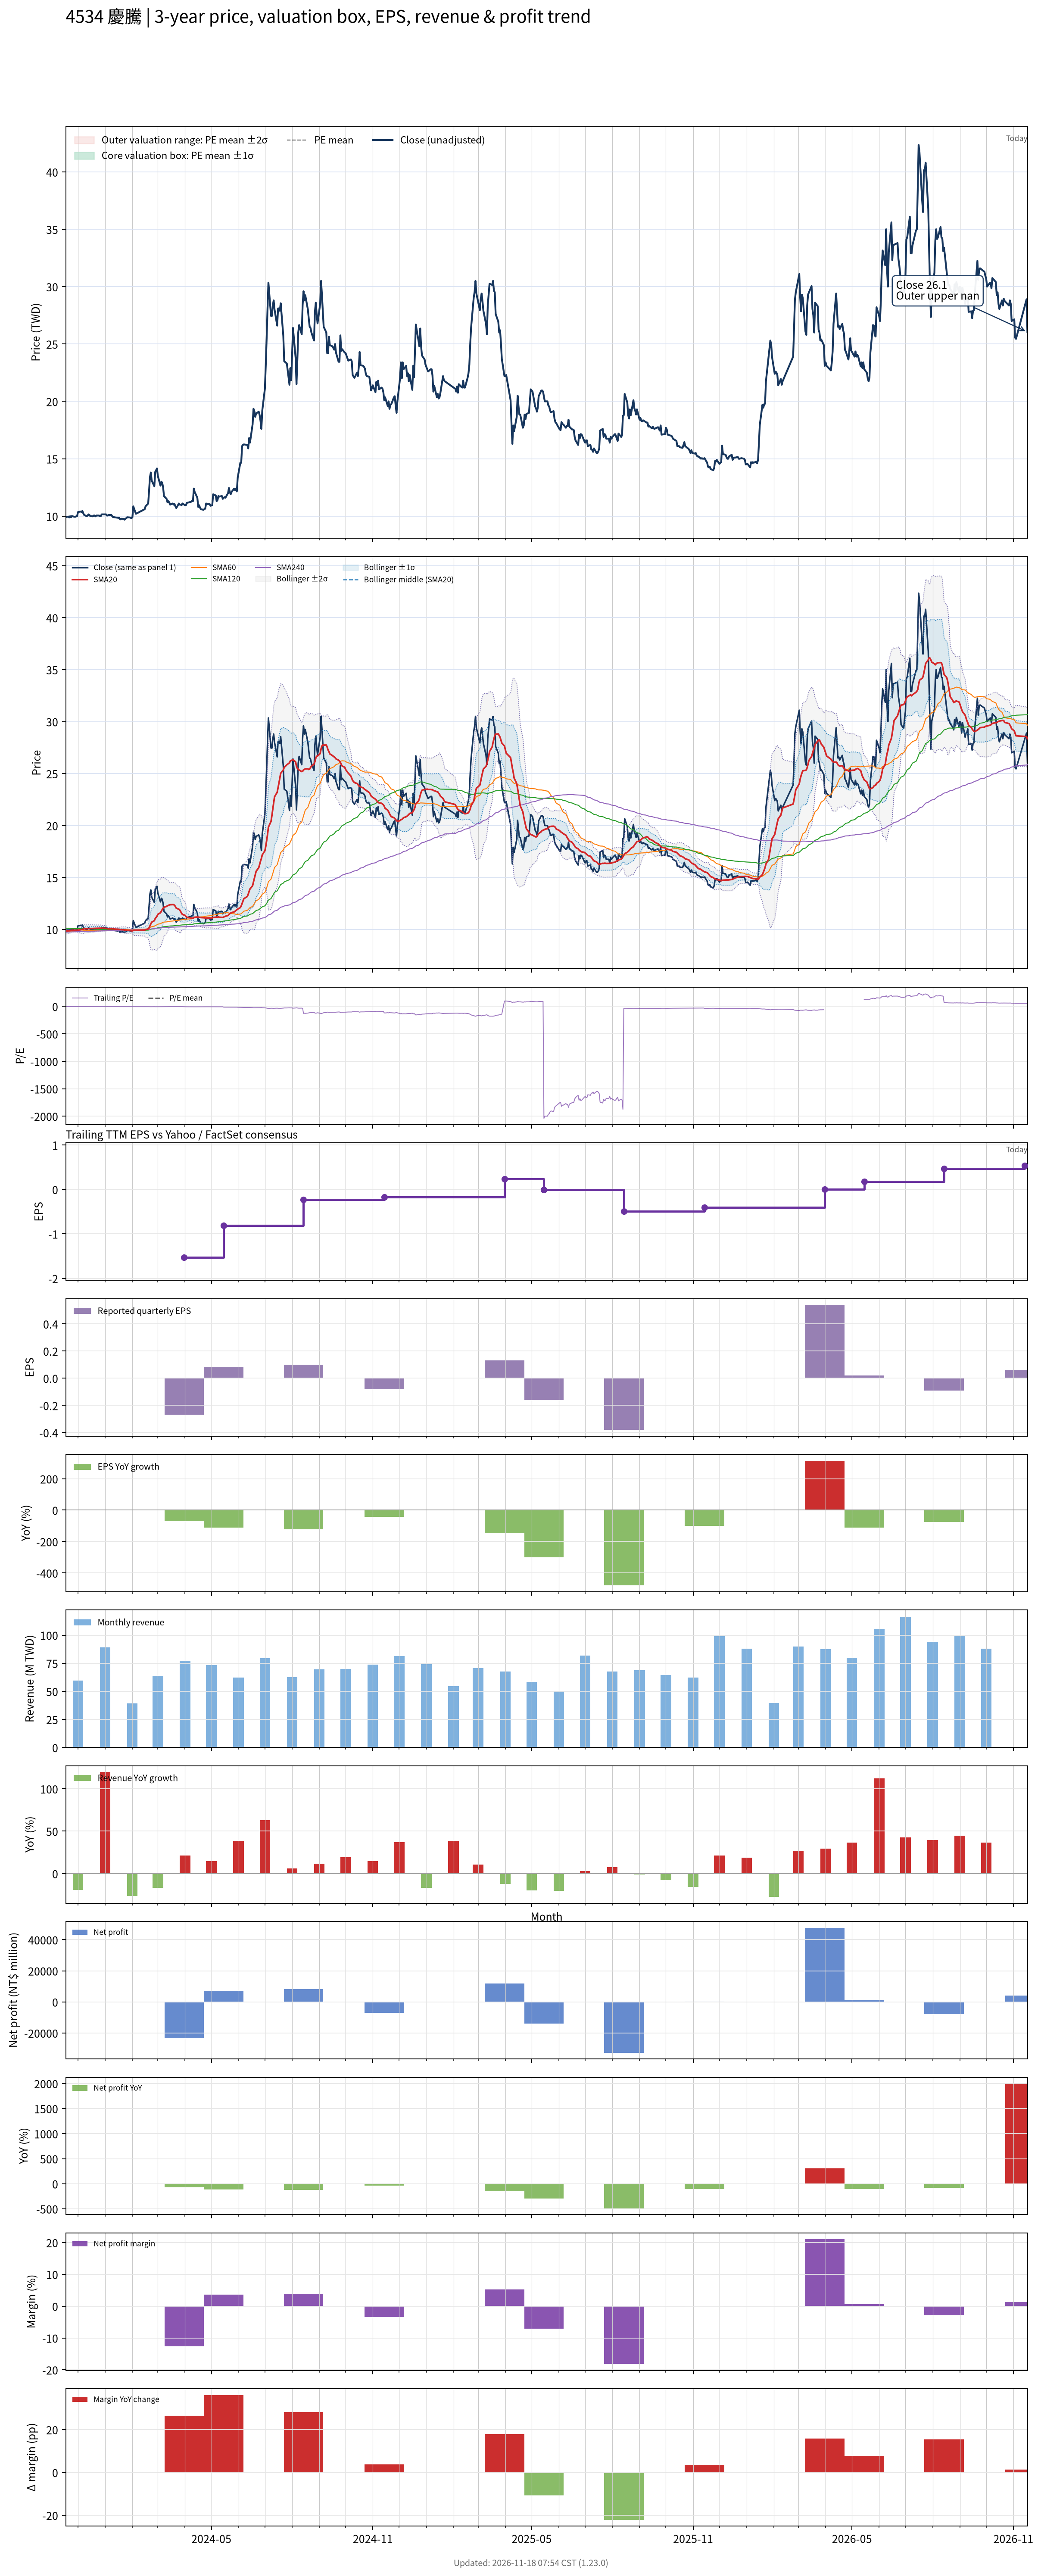

The file beside this chart, header and first rows:
# chart-version: skill-stock-dynamic-val…
date, close, available_date, period_end, eps, ttm_eps, pe, pe_mean, pe_std, price_m2, price_m1, price_mean, price_p1, price_p2, forward_eps, forward_pe, forward_pe_mean, forward_pe_std, forward_price_m2, forward_price_m1, forward_price_mean, forward_price_p1, forward_price_p2, sma20
2023-11-17, 9.91, 2023-11-14, 2023-09-30, -0.14, -2.12, -4.675, , , , , , , , , , , , , , , , , 9.851
2023-11-20, 9.96, 2023-11-14, 2023-09-30, -0.14, -2.12, -4.698, , , , , , , , , , , , , , , , , 9.87
2023-11-21, 9.88, 2023-11-14, 2023-09-30, -0.14, -2.12, -4.66, , , , , , , , , , , , , , , , , 9.88
2023-11-22, 9.99, 2023-11-14, 2023-09-30, -0.14, -2.12, -4.712, , , , , , , , , , , , , , , , , 9.893
2023-11-23, 9.9, 2023-11-14, 2023-09-30, -0.14, -2.12, -4.67, , , , , , , , , , , , , , , , , 9.906
2023-11-24, 10, 2023-11-14, 2023-09-30, -0.14, -2.12, -4.717, , , , , , , , , , , , , , , , , 9.926
2023-11-27, 9.94, 2023-11-14, 2023-09-30, -0.14, -2.12, -4.689, , , , , , , , , , , , , , , , , 9.925
2023-11-28, 9.94, 2023-11-14, 2023-09-30, -0.14, -2.12, -4.689, , , , , , , , , , , , , , , , , 9.925
2023-11-29, 9.98, 2023-11-14, 2023-09-30, -0.14, -2.12, -4.708, , , , , , , , , , , , , , , , , 9.924
2023-11-30, 10, 2023-11-14, 2023-09-30, -0.14, -2.12, -4.717, , , , , , , , , , , , , , , , , 9.921
2023-12-01, 10.35, 2023-11-14, 2023-09-30, -0.14, -2.12, -4.882, , , , , , , , , , , , , , , , , 9.941
2023-12-04, 10.4, 2023-11-14, 2023-09-30, -0.14, -2.12, -4.906, , , , , , , , , , , , , , , , , 9.964
2023-12-05, 10.35, 2023-11-14, 2023-09-30, -0.14, -2.12, -4.882, , , , , , , , , , , , , , , , , 9.986
2023-12-06, 10.45, 2023-11-14, 2023-09-30, -0.14, -2.12, -4.929, , , , , , , , , , , , , , , , , 10.01
2023-12-07, 10.25, 2023-11-14, 2023-09-30, -0.14, -2.12, -4.835, , , , , , , , , , , , , , , , , 10.03
2023-12-08, 10.1, 2023-11-14, 2023-09-30, -0.14, -2.12, -4.764, , , , , , , , , , , , , , , , , 10.05
2023-12-11, 9.99, 2023-11-14, 2023-09-30, -0.14, -2.12, -4.712, , , , , , , , , , , , , , , , , 10.06
2023-12-12, 10.05, 2023-11-14, 2023-09-30, -0.14, -2.12, -4.741, , , , , , , , , , , , , , , , , 10.07
2023-12-13, 10.15, 2023-11-14, 2023-09-30, -0.14, -2.12, -4.788, , , , , , , , , , , , , , , , , 10.07
2023-12-14, 10.1, 2023-11-14, 2023-09-30, -0.14, -2.12, -4.764, , , , , , , , , , , , , , , , , 10.08
2023-12-15, 10, 2023-11-14, 2023-09-30, -0.14, -2.12, -4.717, , , , , , , , , , , , , , , , , 10.09
2023-12-18, 9.98, 2023-11-14, 2023-09-30, -0.14, -2.12, -4.708, , , , , , , , , , , , , , , , , 10.09
2023-12-19, 10.05, 2023-11-14, 2023-09-30, -0.14, -2.12, -4.741, , , , , , , , , , , , , , , , , 10.1
2023-12-20, 10.05, 2023-11-14, 2023-09-30, -0.14, -2.12, -4.741, , , , , , , , , , , , , , , , , 10.1
2023-12-21, 9.98, 2023-11-14, 2023-09-30, -0.14, -2.12, -4.708, , , , , , , , , , , , , , , , , 10.11
2023-12-22, 10.05, 2023-11-14, 2023-09-30, -0.14, -2.12, -4.741, , , , , , , , , , , , , , , , , 10.11
2023-12-25, 10.05, 2023-11-14, 2023-09-30, -0.14, -2.12, -4.741, , , , , , , , , , , , , , , , , 10.11
2023-12-26, 10, 2023-11-14, 2023-09-30, -0.14, -2.12, -4.717, , , , , , , , , , , , , , , , , 10.12
2023-12-27, 10, 2023-11-14, 2023-09-30, -0.14, -2.12, -4.717, , , , , , , , , , , , , , , , , 10.12
2023-12-28, 10.15, 2023-11-14, 2023-09-30, -0.14, -2.12, -4.788, , , , , , , , , , , , , , , , , 10.12
2023-12-29, 10.15, 2023-11-14, 2023-09-30, -0.14, -2.12, -4.788, , , , , , , , , , , , , , , , , 10.12
2024-01-02, 10.15, 2023-11-14, 2023-09-30, -0.14, -2.12, -4.788, , , , , , , , , , , , , , , , , 10.1
2024-01-03, 10.05, 2023-11-14, 2023-09-30, -0.14, -2.12, -4.741, , , , , , , , , , , , , , , , , 10.09
2024-01-04, 10.05, 2023-11-14, 2023-09-30, -0.14, -2.12, -4.741, , , , , , , , , , , , , , , , , 10.07
2024-01-05, 10.1, 2023-11-14, 2023-09-30, -0.14, -2.12, -4.764, , , , , , , , , , , , , , , , , 10.06
2024-01-08, 10.1, 2023-11-14, 2023-09-30, -0.14, -2.12, -4.764, , , , , , , , , , , , , , , , , 10.06
2024-01-09, 9.99, 2023-11-14, 2023-09-30, -0.14, -2.12, -4.712, , , , , , , , , , , , , , , , , 10.06
2024-01-10, 9.91, 2023-11-14, 2023-09-30, -0.14, -2.12, -4.675, , , , , , , , , , , , , , , , , 10.05
2024-01-11, 9.91, 2023-11-14, 2023-09-30, -0.14, -2.12, -4.675, , , , , , , , , , , , , , , , , 10.04
2024-01-12, 9.89, 2023-11-14, 2023-09-30, -0.14, -2.12, -4.665, , , , , , , , , , , , , , , , , 10.03
2024-01-15, 9.86, 2023-11-14, 2023-09-30, -0.14, -2.12, -4.651, , , , , , , , , , , , , , , , , 10.02
2024-01-16, 9.85, 2023-11-14, 2023-09-30, -0.14, -2.12, -4.646, , , , , , , , , , , , , , , , , 10.02
2024-01-17, 9.84, 2023-11-14, 2023-09-30, -0.14, -2.12, -4.642, , , , , , , , , , , , , , , , , 10.01
2024-01-18, 9.71, 2023-11-14, 2023-09-30, -0.14, -2.12, -4.58, , , , , , , , , , , , , , , , , 9.989
2024-01-19, 9.77, 2023-11-14, 2023-09-30, -0.14, -2.12, -4.608, , , , , , , , , , , , , , , , , 9.979
2024-01-22, 9.76, 2023-11-14, 2023-09-30, -0.14, -2.12, -4.604, , , , , , , , , , , , , , , , , 9.964
2024-01-23, 9.69, 2023-11-14, 2023-09-30, -0.14, -2.12, -4.571, , , , , , , , , , , , , , , , , 9.947
2024-01-24, 9.79, 2023-11-14, 2023-09-30, -0.14, -2.12, -4.618, , , , , , , , , , , , , , , , , 9.936
2024-01-25, 9.8, 2023-11-14, 2023-09-30, -0.14, -2.12, -4.623, , , , , , , , , , , , , , , , , 9.926
2024-01-26, 9.9, 2023-11-14, 2023-09-30, -0.14, -2.12, -4.67, , , , , , , , , , , , , , , , , 9.914
2024-01-29, 9.88, 2023-11-14, 2023-09-30, -0.14, -2.12, -4.66, , , , , , , , , , , , , , , , , 9.9
2024-01-30, 9.85, 2023-11-14, 2023-09-30, -0.14, -2.12, -4.646, , , , , , , , , , , , , , , , , 9.885
2024-01-31, 9.83, 2023-11-14, 2023-09-30, -0.14, -2.12, -4.637, , , , , , , , , , , , , , , , , 9.874
2024-02-01, 9.89, 2023-11-14, 2023-09-30, -0.14, -2.12, -4.665, , , , , , , , , , , , , , , , , 9.866
2024-02-02, 10.85, 2023-11-14, 2023-09-30, -0.14, -2.12, -5.118, , , , , , , , , , , , , , , , , 9.903
2024-02-05, 10.2, 2023-11-14, 2023-09-30, -0.14, -2.12, -4.811, , , , , , , , , , , , , , , , , 9.909
2024-02-15, 10.6, 2023-11-14, 2023-09-30, -0.14, -2.12, -5, , , , , , , , , , , , , , , , , 9.939
2024-02-16, 10.85, 2023-11-14, 2023-09-30, -0.14, -2.12, -5.118, , , , , , , , , , , , , , , , , 9.986
2024-02-19, 11.1, 2023-11-14, 2023-09-30, -0.14, -2.12, -5.236, , , , , , , , , , , , , , , , , 10.05
... 660 more rows
